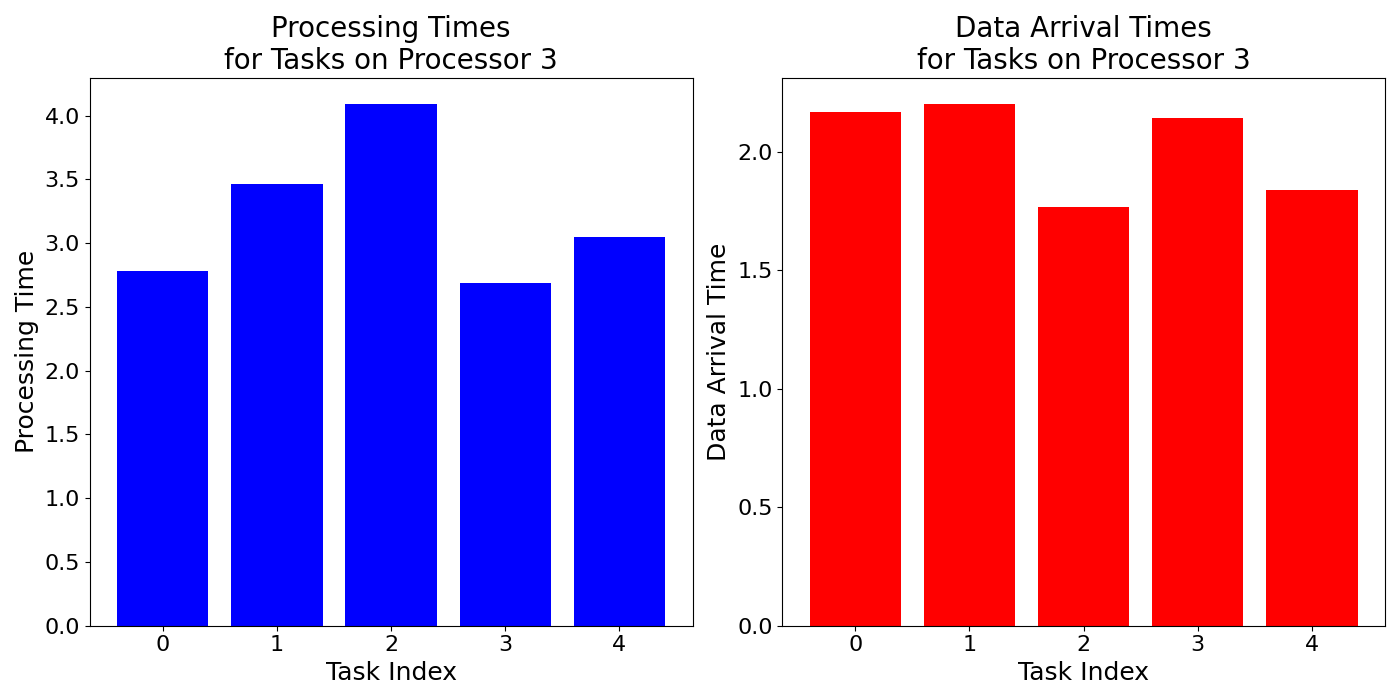

The table this chart was drawn from, first rows:
task_times, data_arrival_times
2.78, 2.168
3.467, 2.202
4.093, 1.767
2.687, 2.143
3.05, 1.838
